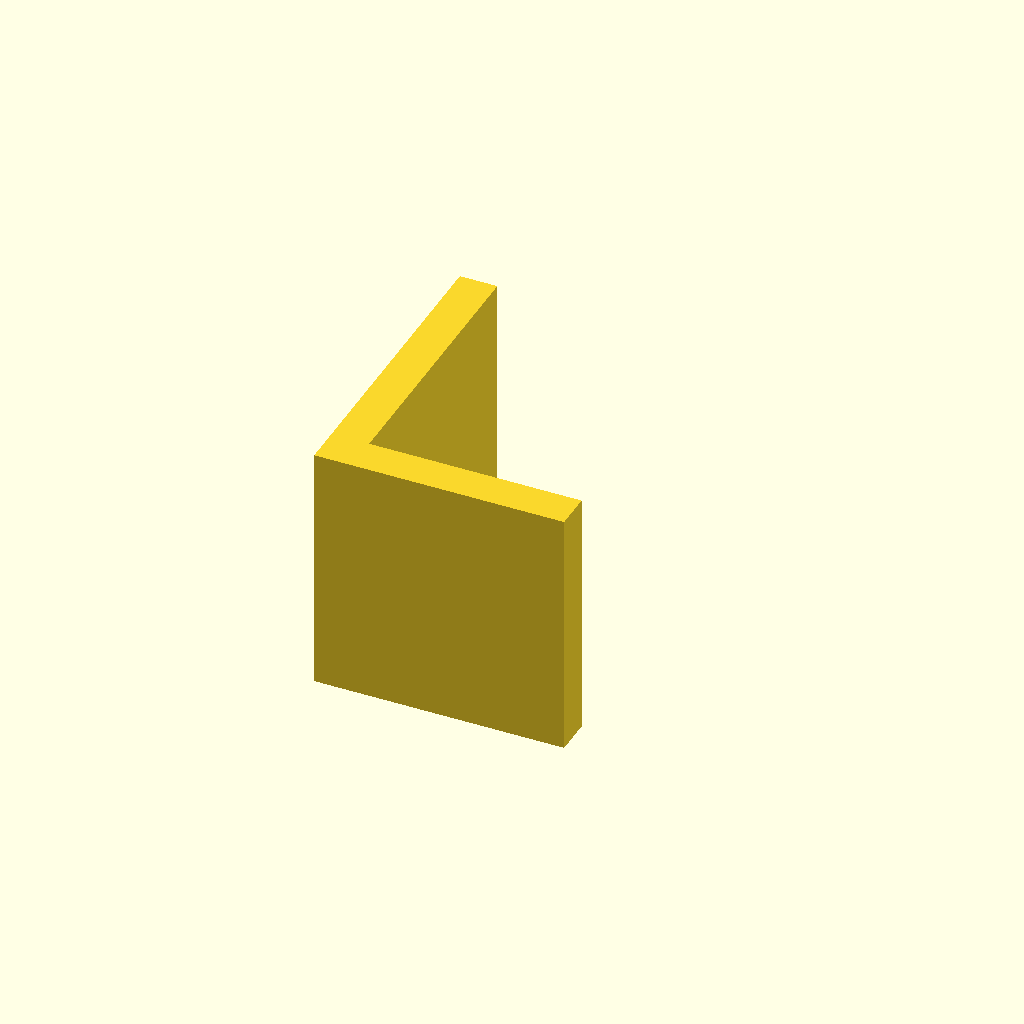
Cell 1: the model at its default parameters.
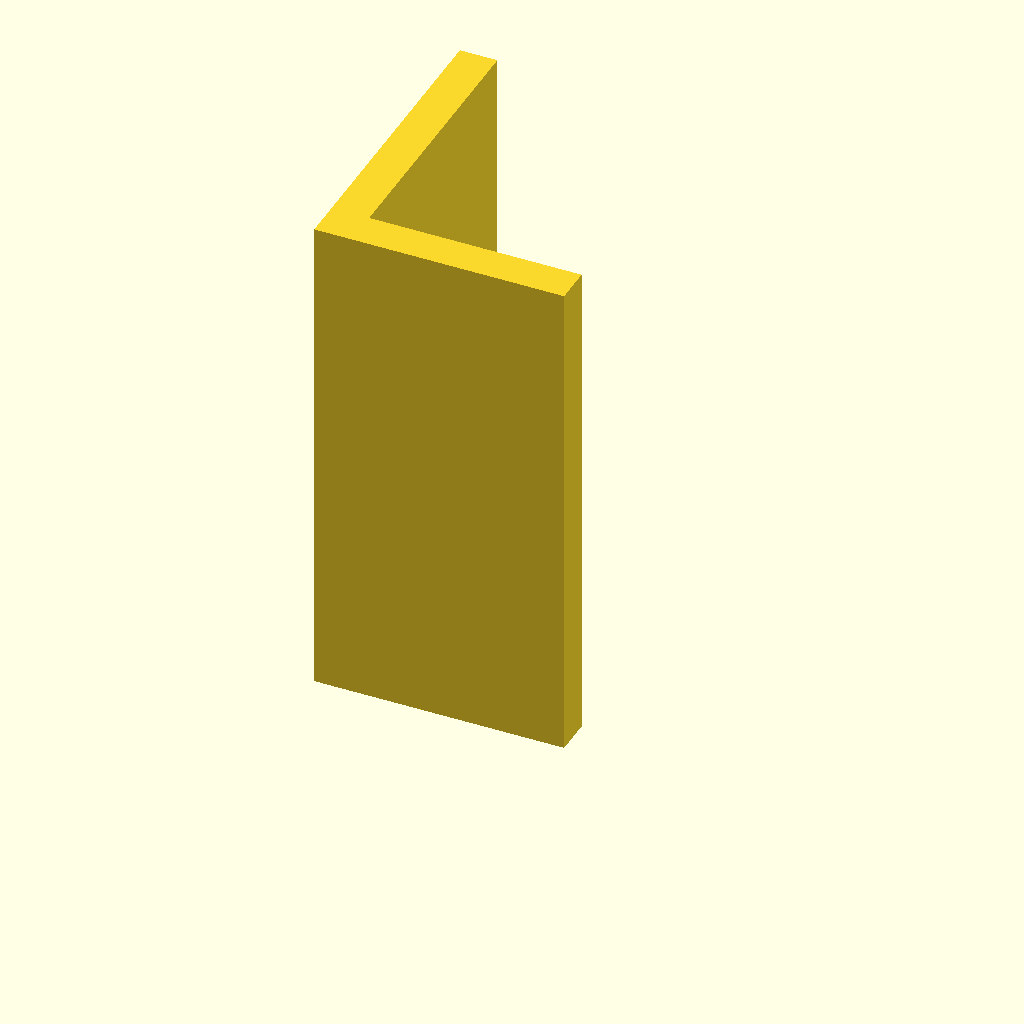
Cell 2: the same model with plate_t = 80.
One fixed orthographic camera (rotation 55°, 0°, 25°; colour scheme Cornfield) for every cell.
Source of the model, optional_data/data/sketch3/structsections/part_0227.scad:
$fn = 32;

// ----------------------------------------------------------------------
// Structural section: angle 40 x 50 mm
// ----------------------------------------------------------------------

// --- parameters (mm) ---
sec_w = 40;               // leg width, X
sec_h = 50;               // leg height, Y
flange_t = 6;             // leg thickness
plate_t = 40;             // cut length, Z (extrusion height)

profile = [[0, 0], [40, 0], [40, 6], [6, 6], [6, 50], [0, 50]];  // primary outline, 6 points, counter clockwise

// --- the one profile operation ---
linear_extrude(height = plate_t) polygon(points = profile);
Parameter table extracted from the source (name, type, default, range or options):
sec_w: number, default 40
sec_h: number, default 50
flange_t: number, default 6
plate_t: number, default 40
